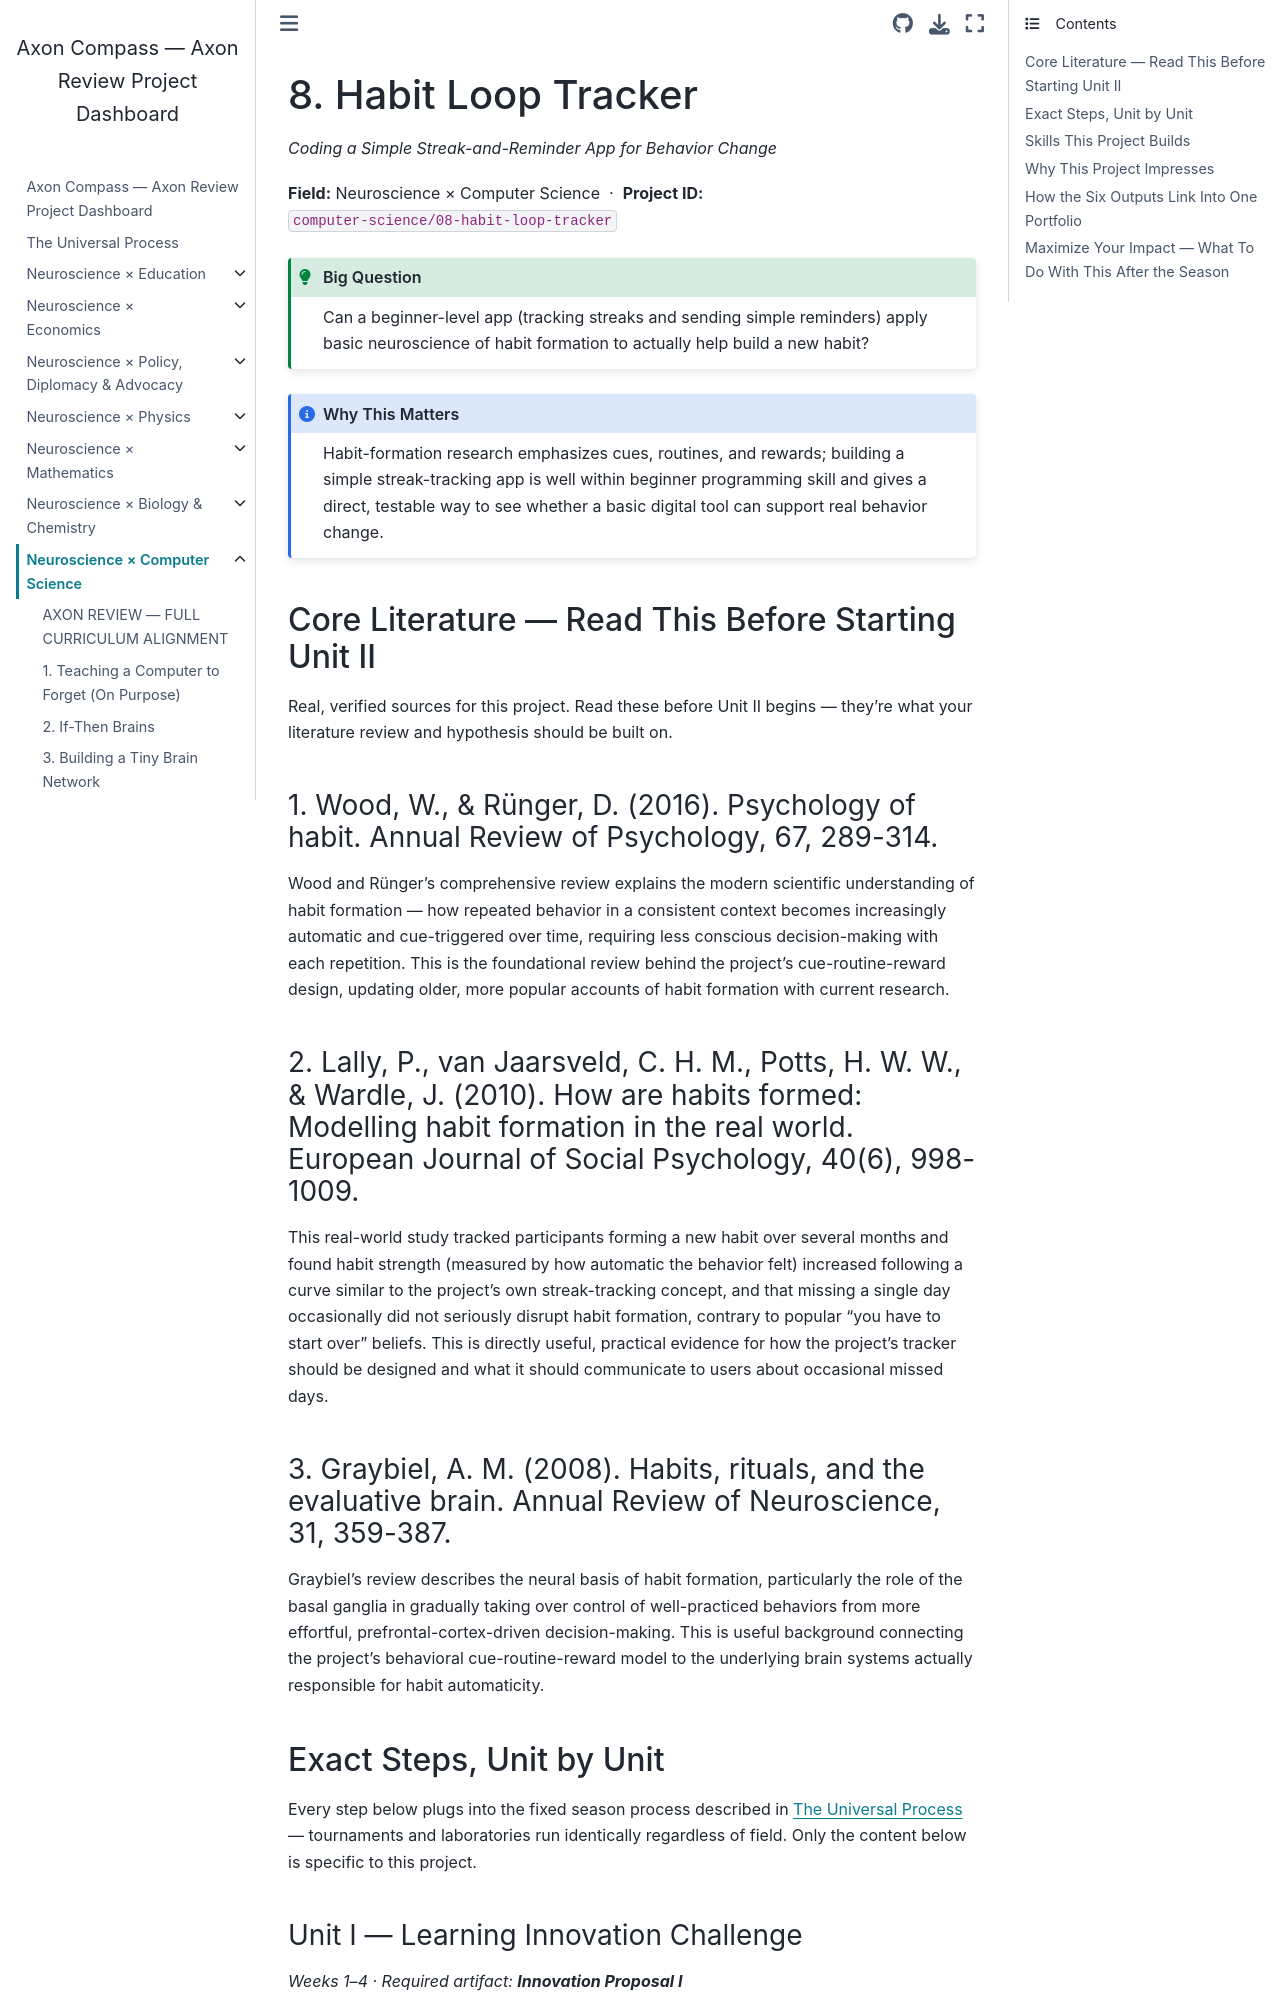

repository: fantina01/axon-compass · page: fields/computer-science/08-habit-loop-tracker.html · generator: jekyll

# 8. Habit Loop Tracker

*Coding a Simple Streak-and-Reminder App for Behavior Change*

**Field:** Neuroscience × Computer Science &nbsp;·&nbsp; **Project ID:** `computer-science/08-habit-loop-tracker`

```{admonition} Big Question
:class: tip
Can a beginner-level app (tracking streaks and sending simple reminders) apply basic neuroscience of habit formation to actually help build a new habit?
```

```{admonition} Why This Matters
:class: note
Habit-formation research emphasizes cues, routines, and rewards; building a simple streak-tracking app is well within beginner programming skill and gives a direct, testable way to see whether a basic digital tool can support real behavior change.
```

## Core Literature — Read This Before Starting Unit II

Real, verified sources for this project. Read these before Unit II begins — they're what your literature review and hypothesis should be built on.

### 1. Wood, W., & Rünger, D. (2016). Psychology of habit. Annual Review of Psychology, 67, 289-314.

Wood and Rünger's comprehensive review explains the modern scientific understanding of habit formation — how repeated behavior in a consistent context becomes increasingly automatic and cue-triggered over time, requiring less conscious decision-making with each repetition. This is the foundational review behind the project's cue-routine-reward design, updating older, more popular accounts of habit formation with current research.

### 2. Lally, P., van Jaarsveld, C. H. M., Potts, H. W. W., & Wardle, J. (2010). How are habits formed: Modelling habit formation in the real world. European Journal of Social Psychology, 40(6), 998-1009.

This real-world study tracked participants forming a new habit over several months and found habit strength (measured by how automatic the behavior felt) increased following a curve similar to the project's own streak-tracking concept, and that missing a single day occasionally did not seriously disrupt habit formation, contrary to popular "you have to start over" beliefs. This is directly useful, practical evidence for how the project's tracker should be designed and what it should communicate to users about occasional missed days.

### 3. Graybiel, A. M. (2008). Habits, rituals, and the evaluative brain. Annual Review of Neuroscience, 31, 359-387.

Graybiel's review describes the neural basis of habit formation, particularly the role of the basal ganglia in gradually taking over control of well-practiced behaviors from more effortful, prefrontal-cortex-driven decision-making. This is useful background connecting the project's behavioral cue-routine-reward model to the underlying brain systems actually responsible for habit automaticity.

## Exact Steps, Unit by Unit

Every step below plugs into the fixed season process described in {doc}`../../process` — tournaments and laboratories run identically regardless of field. Only the content below is specific to this project.
